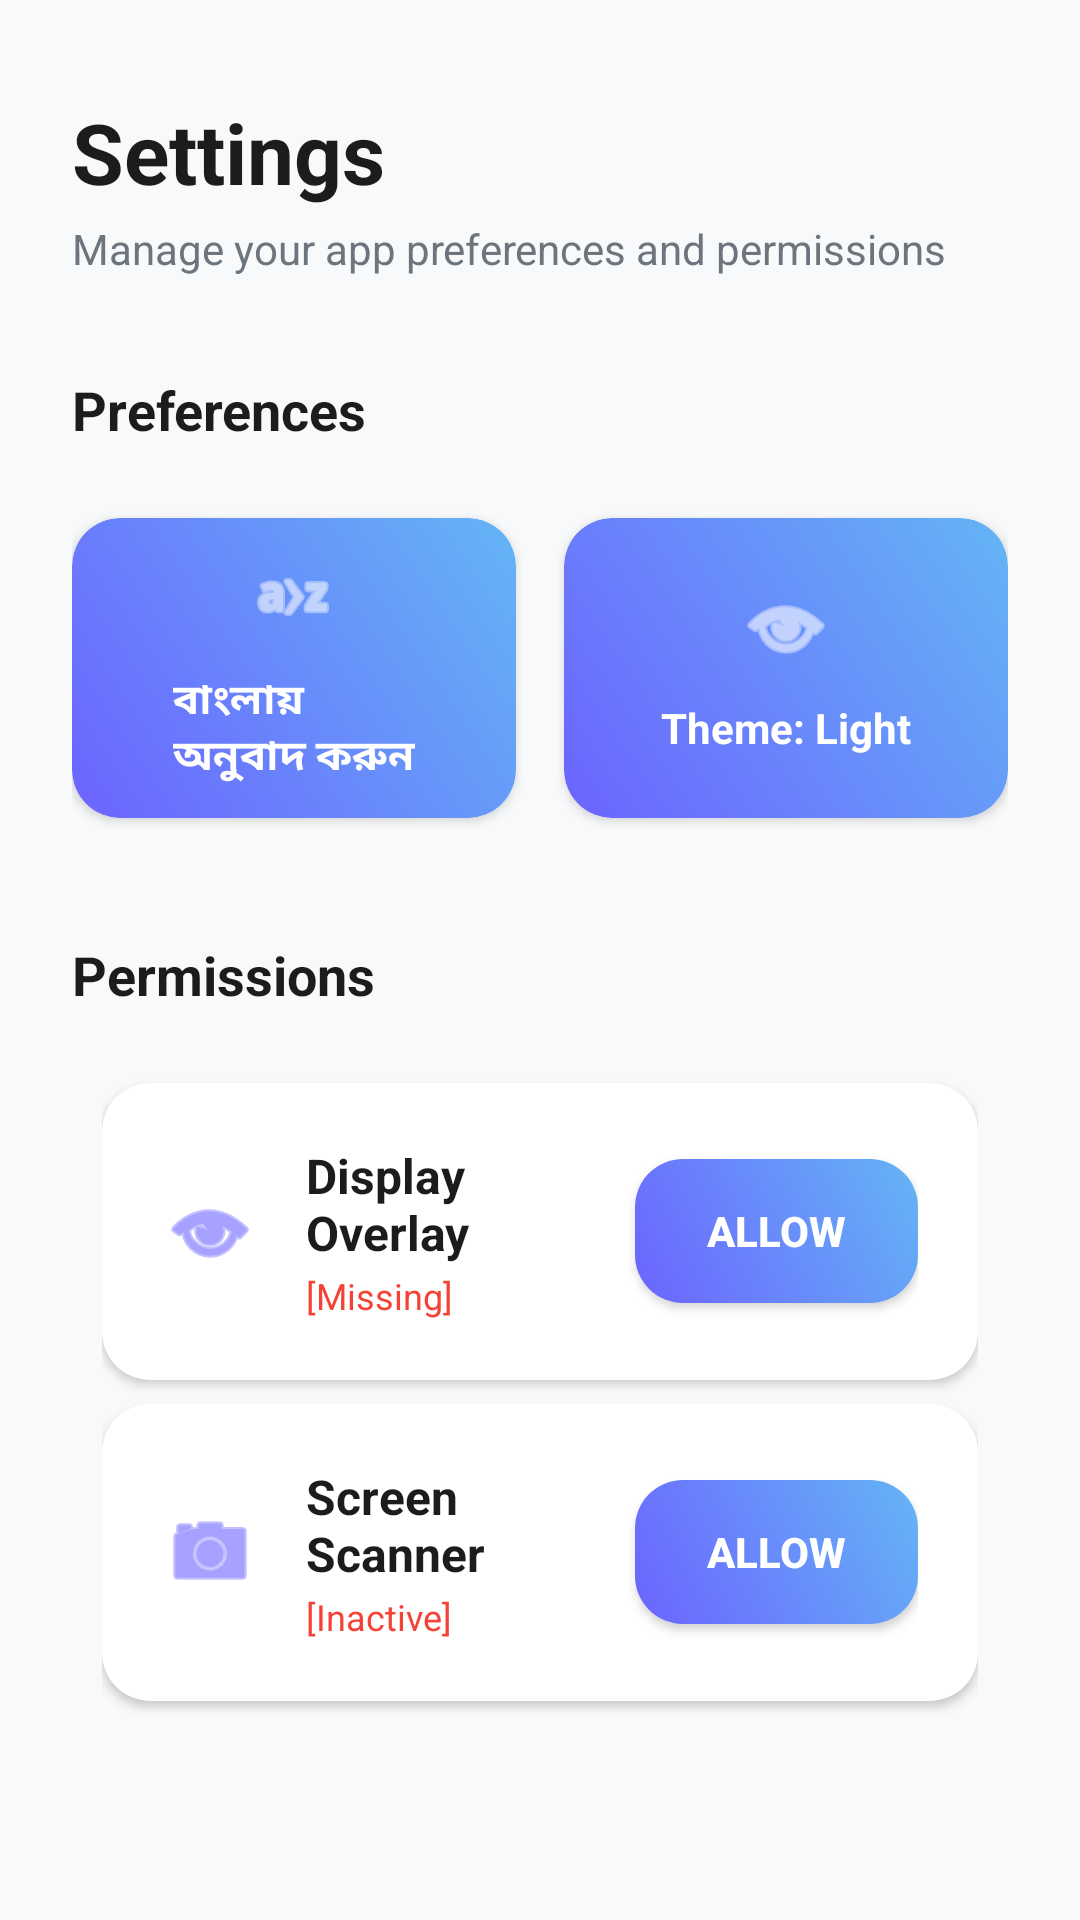

Layout XML and referenced resources for this Android screen:
<!-- AndroidManifest.xml: application theme Theme.ShottyoBondhu -->
<!-- res/layout/fragment_settings.xml -->
<?xml version="1.0" encoding="utf-8"?>
<androidx.core.widget.NestedScrollView xmlns:android="http://schemas.android.com/apk/res/android"
    xmlns:app="http://schemas.android.com/apk/res-auto"
    xmlns:tools="http://schemas.android.com/tools"
    android:layout_width="match_parent"
    android:layout_height="match_parent"
    android:background="@color/colorSurface"
    android:fillViewport="true">

    <LinearLayout
        android:layout_width="match_parent"
        android:layout_height="wrap_content"
        android:orientation="vertical"
        android:paddingBottom="24dp">

        <TextView
            android:layout_width="wrap_content"
            android:layout_height="wrap_content"
            android:layout_marginStart="24dp"
            android:layout_marginTop="32dp"
            android:text="Settings"
            android:textColor="@color/colorTextPrimary"
            android:textSize="28sp"
            android:textStyle="bold" />

        <TextView
            android:layout_width="wrap_content"
            android:layout_height="wrap_content"
            android:layout_marginStart="24dp"
            android:layout_marginTop="4dp"
            android:text="Manage your app preferences and permissions"
            android:textColor="@color/colorTextSecondary"
            android:textSize="14sp"/>

        <TextView
            android:layout_width="wrap_content"
            android:layout_height="wrap_content"
            android:layout_marginTop="32dp"
            android:layout_marginStart="24dp"
            android:text="Preferences"
            android:textColor="@color/colorTextPrimary"
            android:textSize="18sp"
            android:textStyle="bold" />

        <LinearLayout
            android:layout_width="match_parent"
            android:layout_height="wrap_content"
            android:layout_marginHorizontal="24dp"
            android:layout_marginTop="16dp"
            android:orientation="horizontal">

            <androidx.cardview.widget.CardView
                android:layout_width="0dp"
                android:layout_height="100dp"
                android:layout_weight="1"
                android:layout_marginEnd="8dp"
                android:layout_marginBottom="8dp"
                android:layout_marginTop="8dp"
                app:cardCornerRadius="16dp"
                app:cardElevation="2dp"
                app:cardBackgroundColor="@color/colorCardSurface">

                <LinearLayout
                    android:layout_width="match_parent"
                    android:layout_height="match_parent"
                    android:gravity="center"
                    android:background="@drawable/bg_gradient_blue"
                    android:orientation="vertical">
                    <ImageView
                        android:layout_width="32dp"
                        android:layout_height="32dp"
                        android:src="@android:drawable/ic_menu_sort_alphabetically"
                        app:tint="@color/colorBackground"/>
                    <TextView
                        android:layout_width="wrap_content"
                        android:layout_height="wrap_content"
                        android:layout_marginTop="8dp"
                        android:text="@string/language_bengali"
                        android:textColor="@color/colorBackground"
                        android:textStyle="bold"
                        android:textSize="14sp"/>
                </LinearLayout>
            </androidx.cardview.widget.CardView>

            <androidx.cardview.widget.CardView
                android:id="@+id/cv_theme_card"
                android:layout_width="0dp"
                android:layout_height="100dp"
                android:layout_weight="1"
                android:layout_marginStart="8dp"
                android:layout_marginBottom="8dp"
                android:layout_marginTop="8dp"
                app:cardCornerRadius="16dp"
                app:cardElevation="2dp">

                <LinearLayout
                    android:layout_width="match_parent"
                    android:layout_height="match_parent"
                    android:gravity="center"
                    android:background="@drawable/bg_gradient_blue"
                    android:orientation="vertical">
                    <ImageView
                        android:layout_width="32dp"
                        android:layout_height="32dp"
                        android:src="@android:drawable/ic_menu_view"
                        app:tint="@color/colorBackground"/>
                    <TextView
                        android:id="@+id/tv_theme_status"
                        android:layout_width="wrap_content"
                        android:layout_height="wrap_content"
                        android:layout_marginTop="8dp"
                        android:text="Theme: Light"
                        android:textColor="@color/colorBackground"
                        android:textStyle="bold"
                        android:textSize="14sp"/>
                </LinearLayout>
            </androidx.cardview.widget.CardView>
        </LinearLayout>

        <TextView
            android:layout_width="wrap_content"
            android:layout_height="wrap_content"
            android:layout_marginTop="32dp"
            android:layout_marginStart="24dp"
            android:text="@string/permissions_title"
            android:textColor="@color/colorTextPrimary"
            android:textSize="18sp"
            android:textStyle="bold" />

        <LinearLayout
            android:layout_width="match_parent"
            android:layout_height="wrap_content"
            android:orientation="vertical"
            android:paddingHorizontal="34dp"
            android:layout_marginTop="16dp">

            <androidx.cardview.widget.CardView
                android:layout_width="match_parent"
                android:layout_height="wrap_content"
                app:cardCornerRadius="16dp"
                android:layout_marginTop="8dp"
                app:cardElevation="2dp"
                app:cardBackgroundColor="@color/colorCardSurface"
                android:layout_marginBottom="8dp">

                <LinearLayout
                    android:layout_width="match_parent"
                    android:layout_height="wrap_content"
                    android:gravity="center_vertical"
                    android:padding="20dp">

                    <ImageView
                        android:layout_width="32dp"
                        android:layout_height="32dp"
                        android:src="@android:drawable/ic_menu_view"
                        app:tint="@color/colorPrimary"/>

                    <LinearLayout
                        android:layout_width="0dp"
                        android:layout_height="wrap_content"
                        android:layout_weight="1"
                        android:layout_marginStart="16dp"
                        android:orientation="vertical">
                        <TextView
                            android:layout_width="wrap_content"
                            android:layout_height="wrap_content"
                            android:text="@string/display_overlay"
                            android:textColor="@color/colorTextPrimary"
                            android:textStyle="bold"
                            android:textSize="16sp"/>
                        <TextView
                            android:id="@+id/tvOverlayStatus"
                            android:layout_width="wrap_content"
                            android:layout_height="wrap_content"
                            android:text="@string/status_missing"
                            android:textColor="#F44336"
                            android:textSize="12sp"
                            android:layout_marginTop="2dp"/>
                    </LinearLayout>

                    <Button
                        android:id="@+id/btnOverlay"
                        android:layout_width="wrap_content"
                        android:layout_height="wrap_content"
                        android:text="Allow"
                        android:textColor="@color/white"
                        android:background="@drawable/bg_gradient_blue"
                        android:paddingHorizontal="24dp"
                        android:textStyle="bold"/>
                </LinearLayout>
            </androidx.cardview.widget.CardView>

            <androidx.cardview.widget.CardView
                android:layout_width="match_parent"
                android:layout_height="wrap_content"
                app:cardCornerRadius="16dp"
                android:layout_marginBottom="8dp"
                app:cardElevation="2dp"
                app:cardBackgroundColor="@color/colorCardSurface">

                <LinearLayout
                    android:layout_width="match_parent"
                    android:layout_height="wrap_content"
                    android:gravity="center_vertical"
                    android:padding="20dp">

                    <ImageView
                        android:layout_width="32dp"
                        android:layout_height="32dp"
                        android:src="@android:drawable/ic_menu_camera"
                        app:tint="@color/colorPrimary"/>

                    <LinearLayout
                        android:layout_width="0dp"
                        android:layout_height="wrap_content"
                        android:layout_weight="1"
                        android:layout_marginStart="16dp"
                        android:orientation="vertical">
                        <TextView
                            android:layout_width="wrap_content"
                            android:layout_height="wrap_content"
                            android:text="@string/screen_scanner"
                            android:textColor="@color/colorTextPrimary"
                            android:textStyle="bold"
                            android:textSize="16sp"/>
                        <TextView
                            android:id="@+id/tvAccessibilityStatus"
                            android:layout_width="wrap_content"
                            android:layout_height="wrap_content"
                            android:text="@string/status_inactive"
                            android:textColor="#F44336"
                            android:textSize="12sp"
                            android:layout_marginTop="2dp"/>
                    </LinearLayout>

                    <Button
                        android:id="@+id/btnAccessibility"
                        android:layout_width="wrap_content"
                        android:layout_height="wrap_content"
                        android:text="Allow"
                        android:textColor="@color/white"
                        android:background="@drawable/bg_gradient_blue"
                        android:paddingHorizontal="24dp"
                        android:textStyle="bold"/>

                </LinearLayout>
            </androidx.cardview.widget.CardView>

        </LinearLayout>
    </LinearLayout>
</androidx.core.widget.NestedScrollView>
<!-- resources referenced by this layout -->
<resources>
  <color name="colorBackground">#FFFFFF</color>
  <color name="colorCardSurface">#FFFFFF</color>
  <color name="colorPrimary">#6C63FF</color>
  <color name="colorSurface">#F8F9FA</color>
  <color name="colorTextPrimary">#1A1C1E</color>
  <color name="colorTextSecondary">#6C757D</color>
  <color name="white">#FFFFFF</color>
  <!-- drawable bg_gradient_blue (drawable) -->
  <?xml version="1.0" encoding="utf-8"?>
  <shape xmlns:android="http://schemas.android.com/apk/res/android">
      <gradient
          android:startColor="#6C63FF"
          android:endColor="#64B5F6"
          android:angle="45" />
      <corners android:radius="16dp" />
  </shape>
  <string name="display_overlay">Display Overlay</string>
  <string name="language_bengali">বাংলায়\nঅনুবাদ করুন</string>
  <string name="permissions_title">Permissions</string>
  <string name="screen_scanner">Screen Scanner</string>
  <string name="status_inactive">[Inactive]</string>
  <string name="status_missing">[Missing]</string>
  <style name="Theme.ShottyoBondhu" parent="Base.Theme.ShottyoBondhu" />
  <style name="Base.Theme.ShottyoBondhu" parent="Theme.Material3.DayNight.NoActionBar">
          
          
      </style>
</resources>
